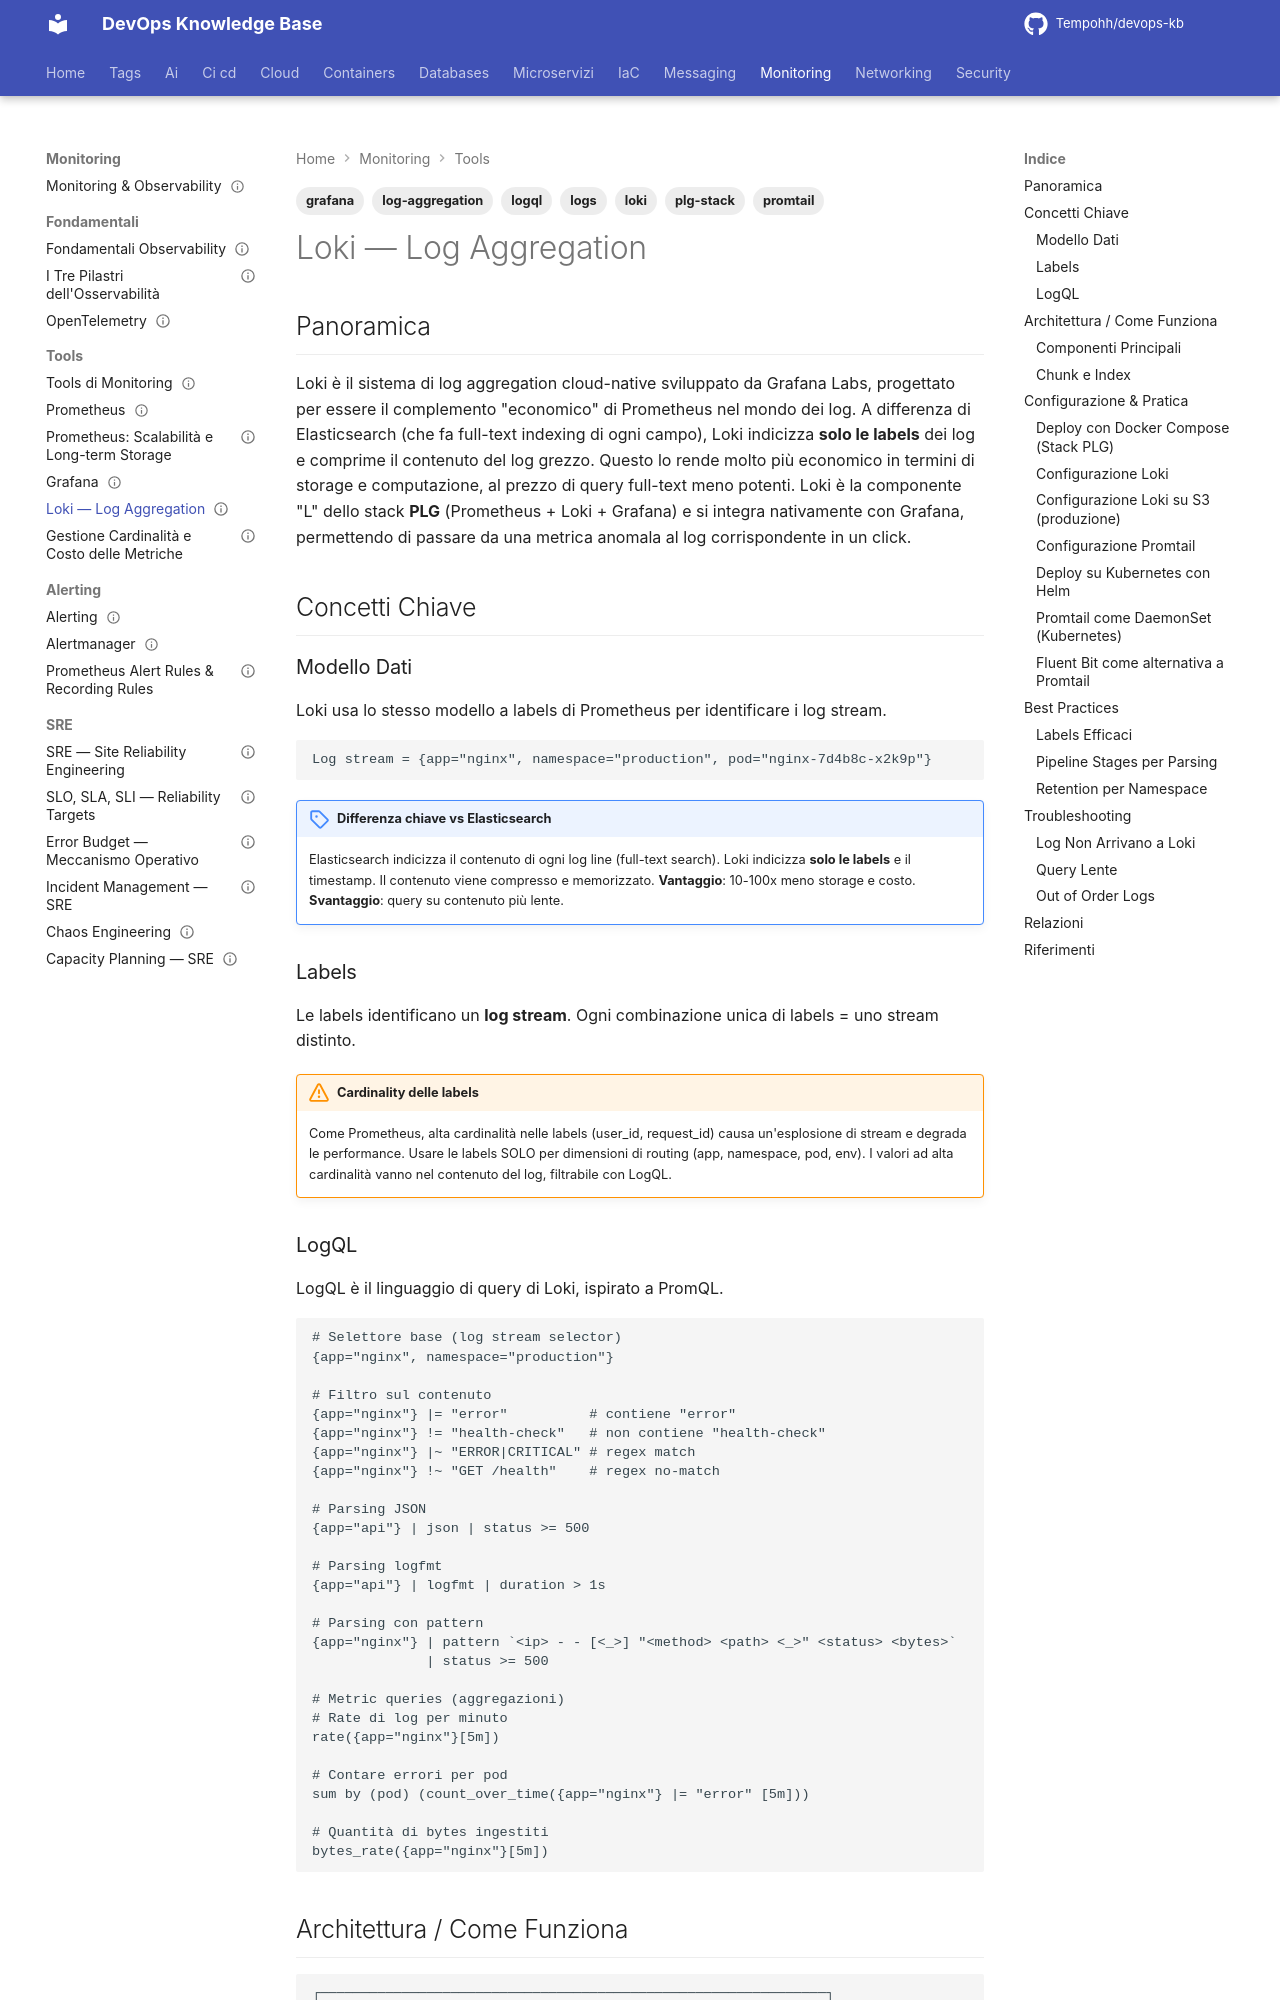

repository: Tempohh/devops-kb · page: monitoring/tools/loki/index.html · generator: mkdocs

---
title: "Loki — Log Aggregation"
slug: loki
category: monitoring
tags: [loki, logs, log-aggregation, grafana, logql, promtail, plg-stack]
search_keywords: [loki, log aggregation, log centralized, logql, promtail, grafana loki, plg stack, log management, logging, logs centrali, log pipeline, fluentd, fluent bit, vector, retention log, label log]
parent: monitoring/tools/_index
related: [monitoring/tools/grafana, monitoring/tools/prometheus, monitoring/fondamentali/opentelemetry, monitoring/alerting/alertmanager, networking/kubernetes/_index]
official_docs: https://grafana.com/docs/loki/latest/
status: complete
difficulty: intermediate
last_updated: 2026-03-24
---

# Loki — Log Aggregation

## Panoramica

Loki è il sistema di log aggregation cloud-native sviluppato da Grafana Labs, progettato per essere il complemento "economico" di Prometheus nel mondo dei log. A differenza di Elasticsearch (che fa full-text indexing di ogni campo), Loki indicizza **solo le labels** dei log e comprime il contenuto del log grezzo. Questo lo rende molto più economico in termini di storage e computazione, al prezzo di query full-text meno potenti. Loki è la componente "L" dello stack **PLG** (Prometheus + Loki + Grafana) e si integra nativamente con Grafana, permettendo di passare da una metrica anomala al log corrispondente in un click.

## Concetti Chiave

### Modello Dati

Loki usa lo stesso modello a labels di Prometheus per identificare i log stream.

```
Log stream = {app="nginx", namespace="production", pod="nginx-7d4b8c-x2k9p"}
```

!!! note "Differenza chiave vs Elasticsearch"
    Elasticsearch indicizza il contenuto di ogni log line (full-text search).
    Loki indicizza **solo le labels** e il timestamp. Il contenuto viene compresso e memorizzato.
    **Vantaggio**: 10-100x meno storage e costo. **Svantaggio**: query su contenuto più lente.

### Labels

Le labels identificano un **log stream**. Ogni combinazione unica di labels = uno stream distinto.

!!! warning "Cardinality delle labels"
    Come Prometheus, alta cardinalità nelle labels (user_id, request_id) causa un'esplosione di stream e degrada le performance. Usare le labels SOLO per dimensioni di routing (app, namespace, pod, env). I valori ad alta cardinalità vanno nel contenuto del log, filtrabile con LogQL.
